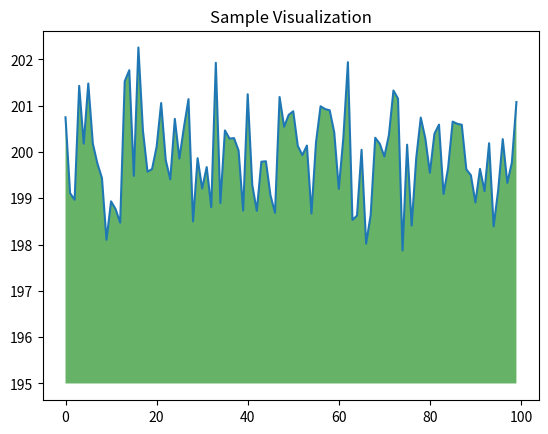

Write Python code to recreate this figure.
an_apple = 1
an_orange = 2

an_apple

def product(a, b):
    """
    Multiply two numbers together

    Returns
    -------
    the_product : type of arguments
    """
    return a * b



product(20, 30)

!pwd

!ls

!python hello.py

import numpy as np
from matplotlib import pyplot as plt

ys = 200 + np.random.randn(100)
x = [x for x in range(len(ys))]

plt.plot(x, ys, '-')
plt.fill_between(x, ys, 195, where=(ys > 195), facecolor='g', alpha=0.6)

plt.title("Sample Visualization")
plt.show()